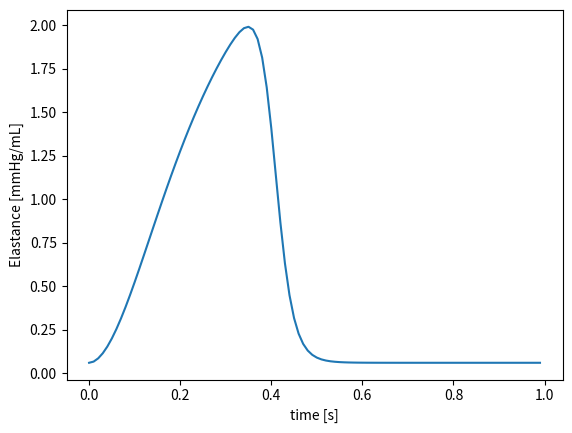

Reproduce this figure in Python.
"""
Cardiac simulator
MEDI - H506 : Fluid mechanics of the cardiovascular and pulmonary systems. From physiology to applications.
[redacted]
"""

"""
PARAMETERS USED IN THE SIMULATION




"""
import math
import numpy as np
from matplotlib import pyplot as plt
from scipy.integrate import odeint

# Definition of the parameters with physiological mean values
Prl = 5
Pla = 8
Pra = 3
Rmv = 0.005
Rav = 0.1
Rao = 0.0398
Ls = 1
Cs = 1.41
Rs = 1


HR = 60
tc = 60/HR
Tmax = 0.2+0.15*tc
t = np.arange(0, 1, 0.01)
tn = t / Tmax

# Definition of the elastance function

def elastance(tn):
    Emax = 2
    Emin = 0.06
    En = 1.55 * (((tn / 0.7) ** 1.9) / (1 + ((tn / 0.7) ** 1.9))) * (1 / (1 + ((tn / 1.17) ** 21.9)))
    E = (Emax-Emin)*En+Emin
    return E

plt.plot(t, elastance(tn))
plt.xlabel('time [s]')
plt.ylabel('Elastance [mmHg/mL]')
plt.show()
"""
coefm = 

# Differential equations
def model (Vlv,t)
    dVlvdt =
"""
